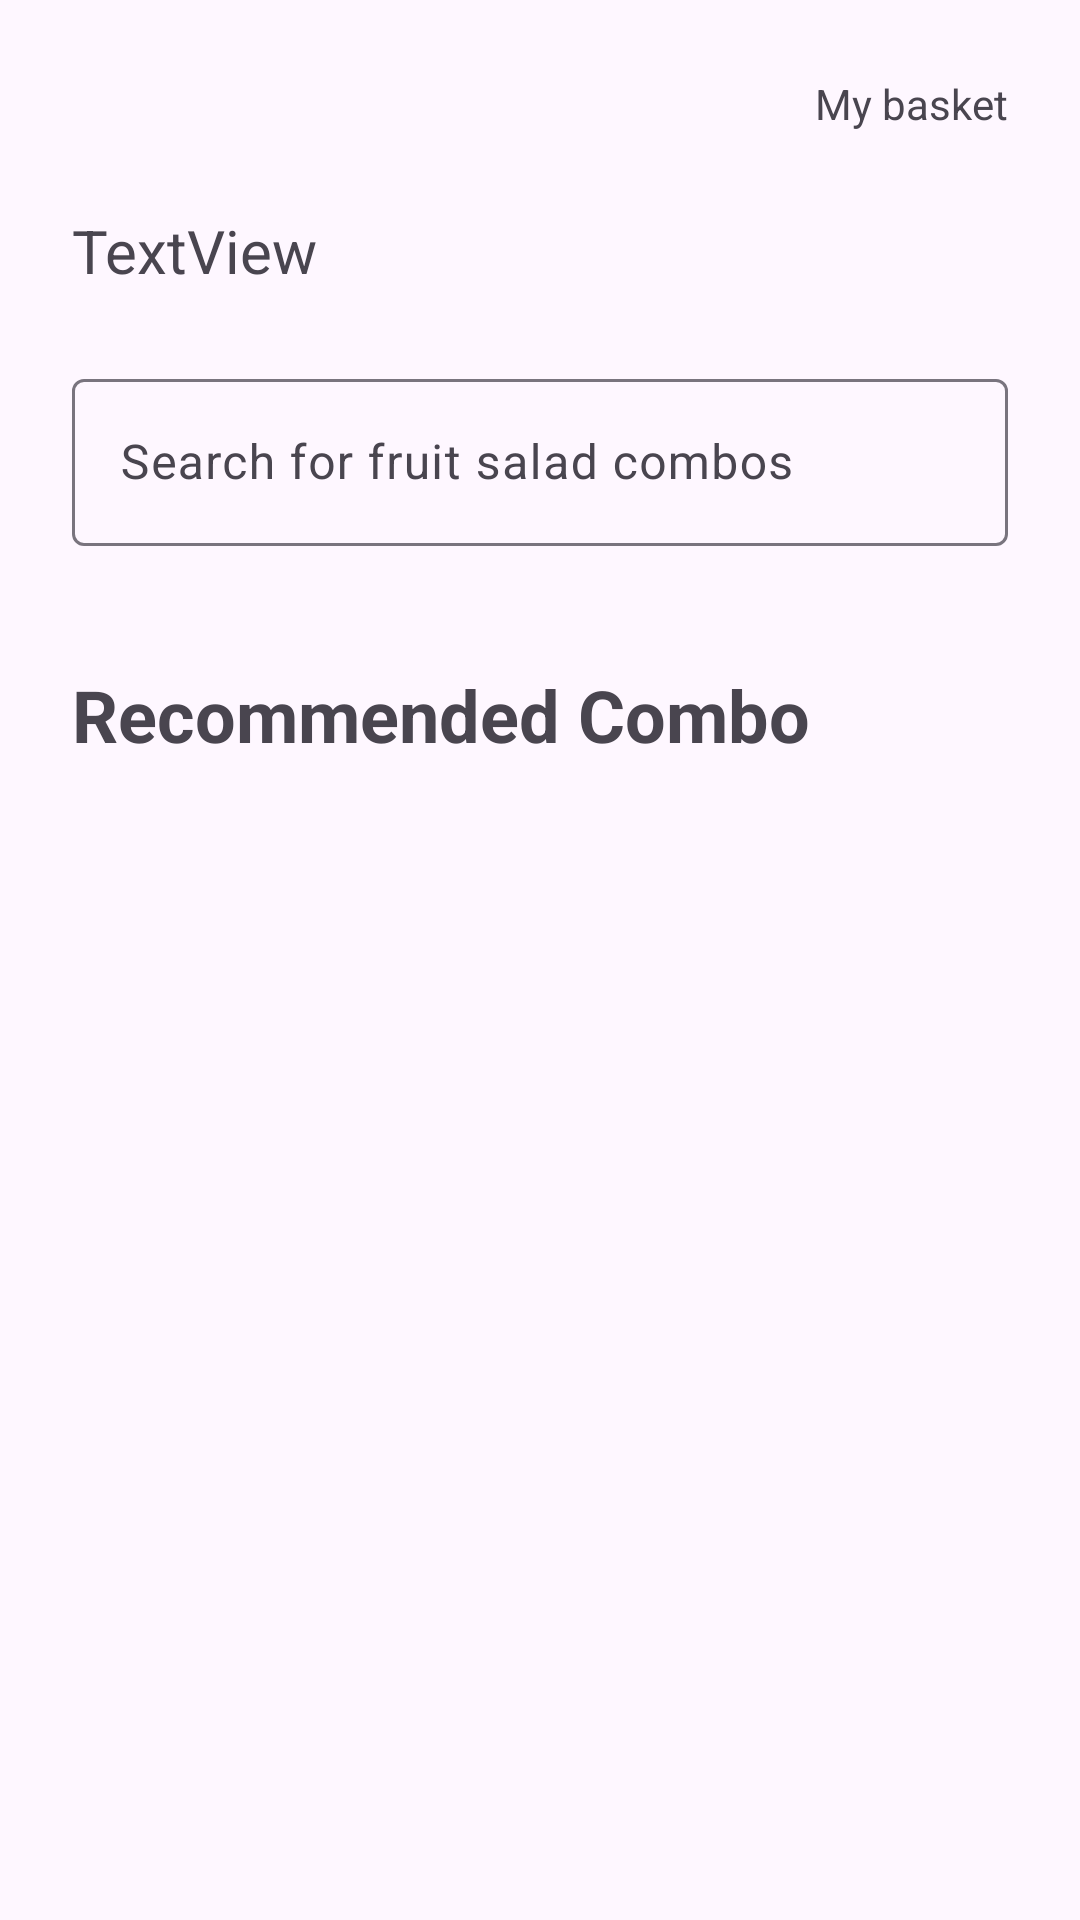

Write the Android layout XML for this screen, with the resource values it uses.
<!-- AndroidManifest.xml: application theme Theme.FruitApplication -->
<!-- res/layout/fragment_home.xml -->
<?xml version="1.0" encoding="utf-8"?>
<androidx.constraintlayout.widget.ConstraintLayout xmlns:android="http://schemas.android.com/apk/res/android"
    xmlns:app="http://schemas.android.com/apk/res-auto"
    xmlns:tools="http://schemas.android.com/tools"
    android:layout_width="match_parent"
    android:layout_height="match_parent"
    tools:context=".ui.home.HomeFragment" >

    <TextView
        android:id="@+id/username"
        android:layout_width="0dp"
        android:layout_height="wrap_content"
        android:layout_marginStart="24dp"
        android:layout_marginTop="30dp"
        android:layout_marginEnd="80dp"
        android:lineHeight="29dp"
        android:text="TextView"
        android:textSize="20sp"
        app:layout_constraintEnd_toEndOf="parent"
        app:layout_constraintStart_toStartOf="parent"
        app:layout_constraintTop_toBottomOf="@+id/imageView" />

    <ImageView
        android:id="@+id/imageView"
        android:layout_width="wrap_content"
        android:layout_height="wrap_content"
        android:layout_marginStart="24dp"
        android:layout_marginTop="40dp"
        android:src="@drawable/hamburger_icon"
        app:layout_constraintStart_toStartOf="parent"
        app:layout_constraintTop_toTopOf="parent" />

    <ImageView
        android:id="@+id/imageView4"
        android:layout_width="wrap_content"
        android:layout_height="wrap_content"
        android:layout_marginTop="22dp"
        android:src="@drawable/fruit_basket_icon"
        app:layout_constraintEnd_toEndOf="@+id/textView4"
        app:layout_constraintStart_toStartOf="@+id/textView4"
        app:layout_constraintTop_toTopOf="parent" />

    <TextView
        android:id="@+id/textView4"
        android:layout_width="wrap_content"
        android:layout_height="wrap_content"
        android:layout_marginTop="3dp"
        android:layout_marginEnd="24dp"
        android:text="My basket"
        app:layout_constraintEnd_toEndOf="parent"
        app:layout_constraintTop_toBottomOf="@+id/imageView4" />

    <com.google.android.material.textfield.TextInputLayout
        android:id="@+id/outlinedTextField2"
        android:layout_width="match_parent"
        android:layout_height="wrap_content"
        android:layout_marginStart="24dp"
        android:layout_marginTop="24dp"
        android:layout_marginEnd="24dp"
        android:hint="Search for fruit salad combos"
        app:layout_constraintEnd_toEndOf="parent"
        app:layout_constraintStart_toStartOf="parent"
        app:layout_constraintTop_toBottomOf="@+id/username">

        <com.google.android.material.textfield.TextInputEditText
            android:id="@+id/homeSearch"
            android:layout_width="match_parent"
            android:layout_height="wrap_content" />

    </com.google.android.material.textfield.TextInputLayout>

    <TextView
        android:id="@+id/textView5"
        android:layout_width="wrap_content"
        android:layout_height="wrap_content"
        android:layout_marginStart="24dp"
        android:layout_marginTop="40dp"
        android:text="Recommended Combo"
        android:textSize="24sp"
        android:textStyle="bold"
        app:layout_constraintStart_toStartOf="parent"
        app:layout_constraintTop_toBottomOf="@+id/outlinedTextField2" />

    <androidx.recyclerview.widget.RecyclerView
        android:id="@+id/rvProducts"
        app:layoutManager="androidx.recyclerview.widget.LinearLayoutManager"
        android:orientation="horizontal"
        android:layout_width="0dp"
        android:layout_height="wrap_content"
        android:layout_marginStart="24dp"
        android:layout_marginTop="24dp"
        android:layout_marginEnd="24dp"
        app:layout_constraintEnd_toEndOf="parent"
        app:layout_constraintStart_toStartOf="parent"
        app:layout_constraintTop_toBottomOf="@+id/textView5" />
</androidx.constraintlayout.widget.ConstraintLayout>
<!-- resources referenced by this layout -->
<resources>
  <style name="Theme.FruitApplication" parent="Base.Theme.FruitApplication" />
  <style name="Base.Theme.FruitApplication" parent="Theme.Material3.DayNight.NoActionBar">
          
          
      </style>
</resources>
